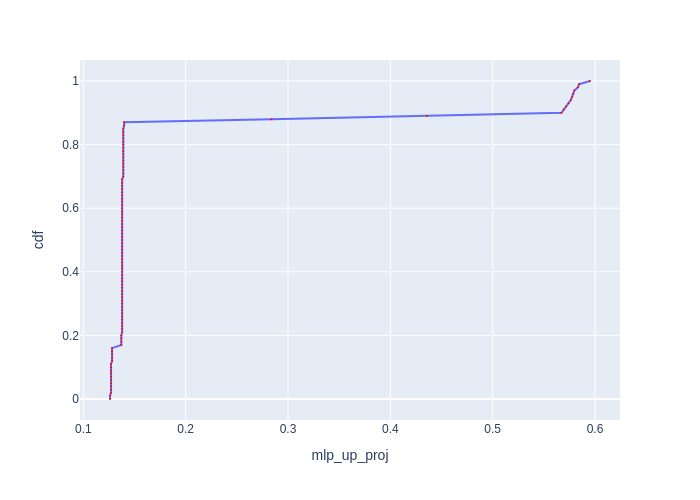

Source data for this figure (header and first rows):
cdf, mlp_up_proj
0.0, 0.1261
0.01, 0.1261
0.02, 0.1271
0.03, 0.1271
0.04, 0.1271
0.05, 0.1271
0.06, 0.1271
0.07, 0.1271
0.08, 0.1271
0.09, 0.1271
0.1, 0.1271
0.11, 0.1271
0.12, 0.1281
0.13, 0.1281
0.14, 0.1281
0.15, 0.1281
0.16, 0.1281
0.17, 0.1371
0.18, 0.1371
0.19, 0.1371
0.2, 0.1371
0.21, 0.1379
0.22, 0.1379
0.23, 0.1379
0.24, 0.1379
0.25, 0.1379
0.26, 0.1379
0.27, 0.1379
0.28, 0.1379
0.29, 0.1379
0.3, 0.1379
0.31, 0.1379
0.32, 0.1379
0.33, 0.1379
0.34, 0.1379
0.35, 0.1379
0.36, 0.1379
0.37, 0.1379
0.38, 0.1379
0.39, 0.1379
0.4, 0.1379
0.41, 0.1379
0.42, 0.1379
0.43, 0.1379
0.44, 0.1379
0.45, 0.1379
0.46, 0.1379
0.47, 0.1379
0.48, 0.1379
0.49, 0.1379
0.5, 0.1379
0.51, 0.1379
0.52, 0.1379
0.53, 0.1379
0.54, 0.1379
0.55, 0.1379
0.56, 0.1379
0.57, 0.1379
0.58, 0.1379
0.59, 0.1379
... 41 more rows
